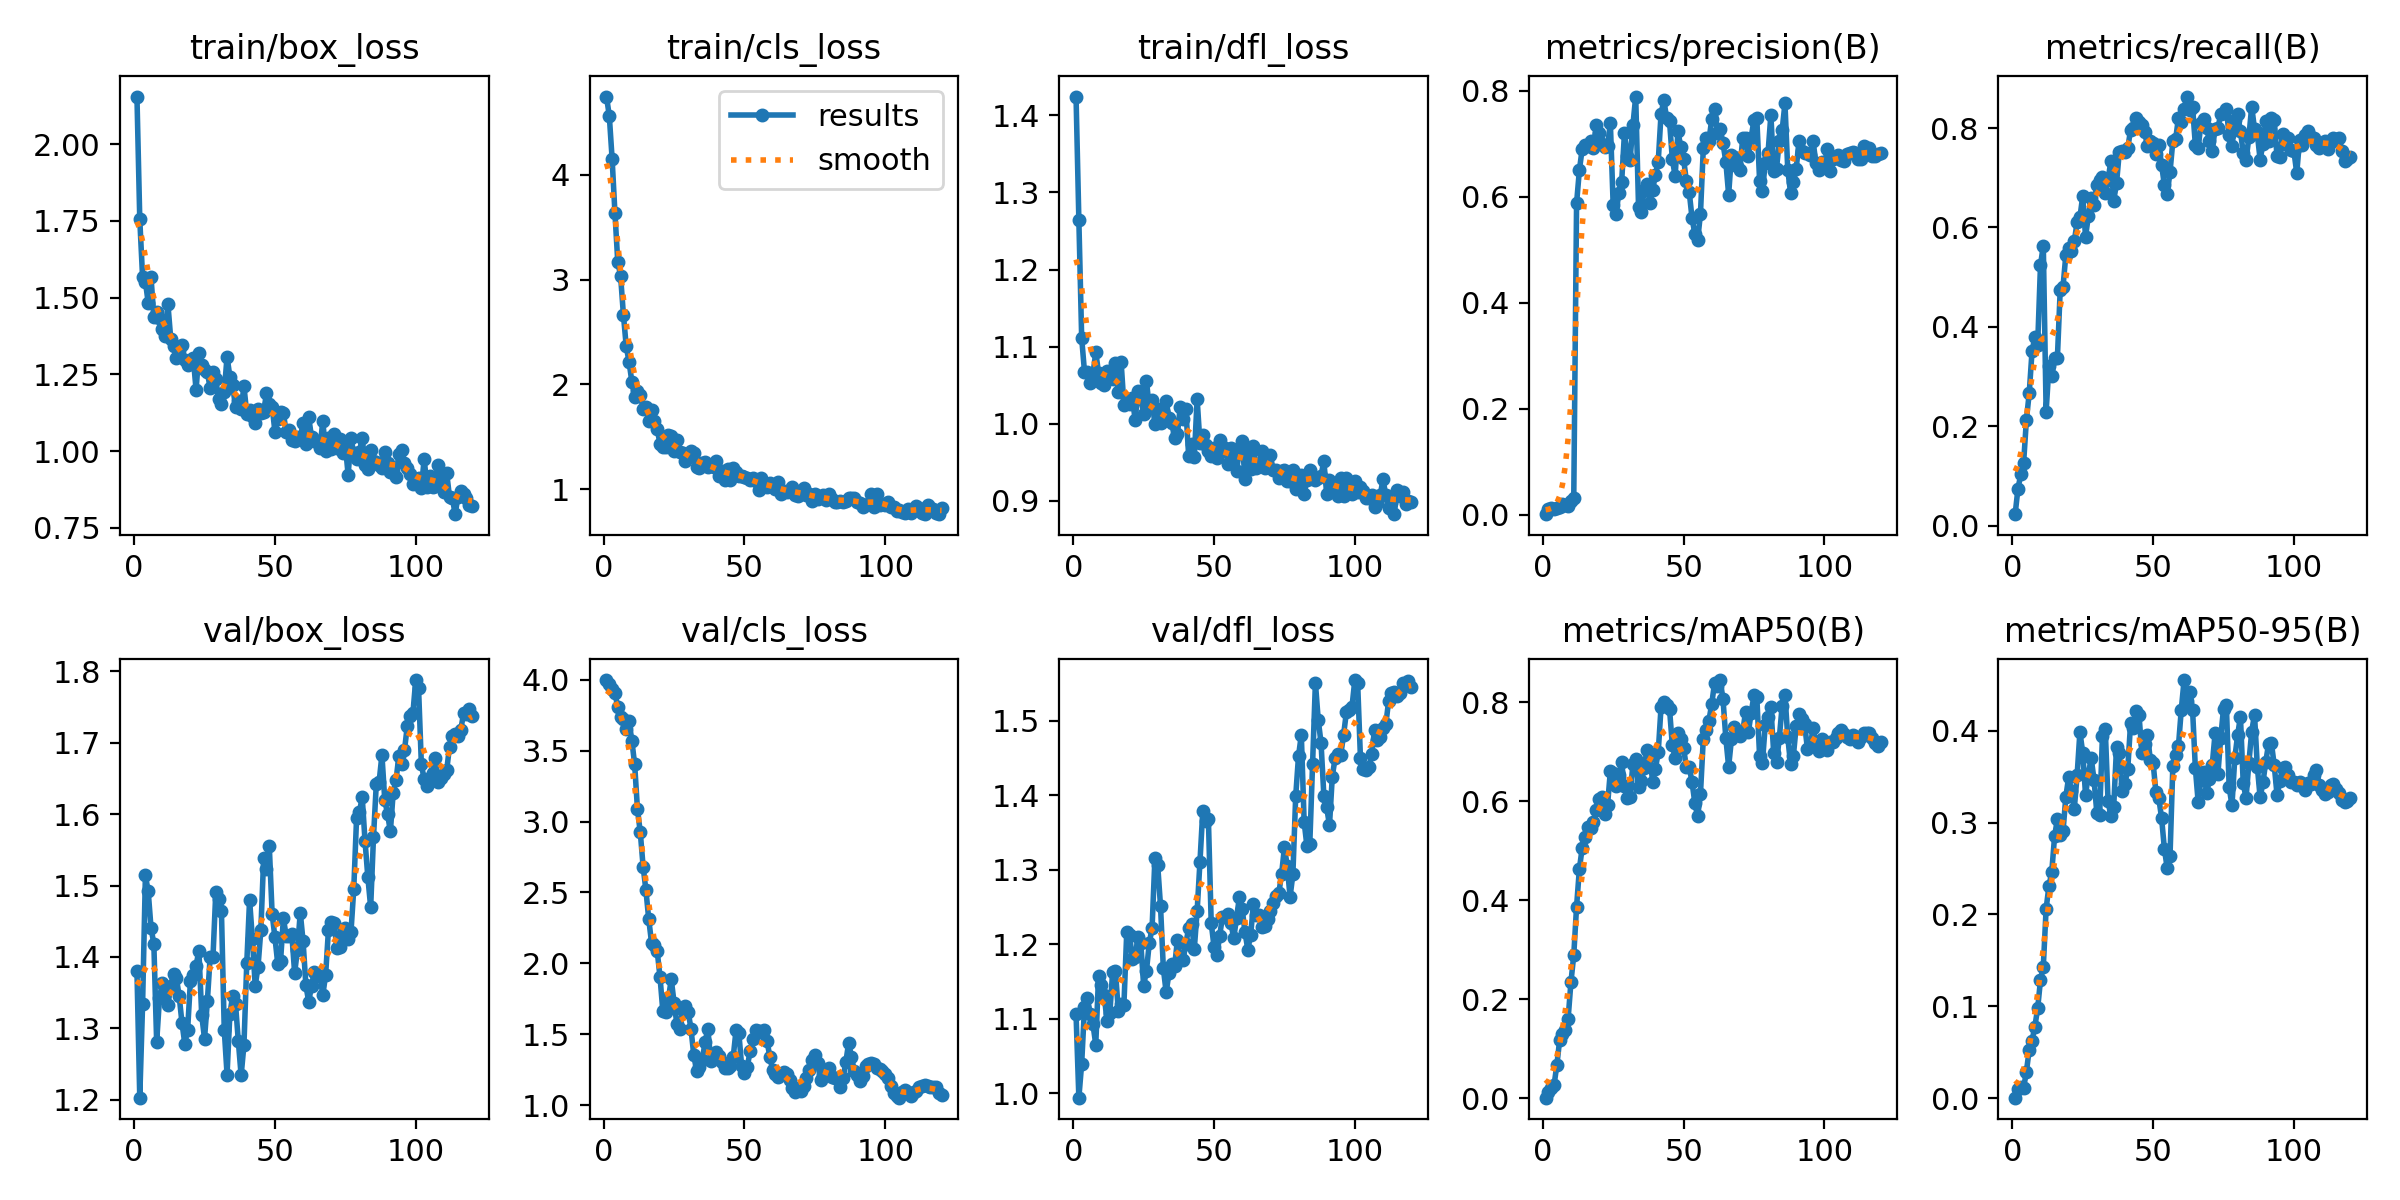

Values plotted in this chart, from the file beside it:
epoch, time, train/box_loss, train/cls_loss, train/dfl_loss, metrics/precision(B), metrics/recall(B), metrics/mAP50(B), metrics/mAP50-95(B), val/box_loss, val/cls_loss, val/dfl_loss, lr/pg0, lr/pg1, lr/pg2
1, 3.175, 2.155, 4.746, 1.424, 0.00155, 0.02351, 0.0011, 0.00051, 1.38, 3.998, 1.106, 4.998e-05, 4.998e-05, 4.998e-05
2, 5.299, 1.755, 4.56, 1.264, 0.01098, 0.07501, 0.01335, 0.00942, 1.203, 3.972, 0.9938, 0.0001074, 0.0001074, 0.0001074
3, 7.161, 1.567, 4.15, 1.111, 0.01286, 0.1034, 0.01974, 0.01175, 1.333, 3.937, 1.04, 0.0001639, 0.0001639, 0.0001639
4, 9.048, 1.552, 3.634, 1.067, 0.01045, 0.1263, 0.02622, 0.011, 1.514, 3.91, 1.115, 0.0002193, 0.0002193, 0.0002193
5, 10.88, 1.483, 3.171, 1.068, 0.01353, 0.2134, 0.06733, 0.02888, 1.492, 3.806, 1.128, 0.0002739, 0.0002739, 0.0002739
6, 12.73, 1.566, 3.036, 1.053, 0.01599, 0.267, 0.1178, 0.05293, 1.441, 3.738, 1.106, 0.0003274, 0.0003274, 0.0003274
7, 14.59, 1.438, 2.666, 1.064, 0.02011, 0.3517, 0.1295, 0.06267, 1.418, 3.725, 1.093, 0.00038, 0.00038, 0.00038
8, 16.47, 1.454, 2.365, 1.093, 0.01813, 0.3794, 0.1381, 0.07788, 1.28, 3.657, 1.065, 0.0004317, 0.0004317, 0.0004317
9, 18.31, 1.433, 2.217, 1.066, 0.01721, 0.3647, 0.1609, 0.09796, 1.342, 3.706, 1.158, 0.0004824, 0.0004824, 0.0004824
10, 20.12, 1.396, 2.026, 1.053, 0.02667, 0.5244, 0.2345, 0.1286, 1.363, 3.572, 1.146, 0.0005321, 0.0005321, 0.0005321
11, 21.97, 1.376, 1.883, 1.05, 0.03163, 0.5633, 0.289, 0.1432, 1.353, 3.403, 1.132, 0.0005809, 0.0005809, 0.0005809
12, 23.81, 1.478, 1.94, 1.069, 0.5876, 0.2299, 0.3871, 0.2063, 1.332, 3.086, 1.096, 0.0006286, 0.0006286, 0.0006286
13, 25.61, 1.366, 1.902, 1.064, 0.65, 0.3208, 0.4632, 0.2309, 1.359, 2.924, 1.108, 0.0006755, 0.0006755, 0.0006755
14, 27.41, 1.343, 1.762, 1.058, 0.6903, 0.3018, 0.506, 0.2463, 1.376, 2.683, 1.163, 0.0007214, 0.0007214, 0.0007214
15, 29, 1.303, 1.78, 1.079, 0.6965, 0.3375, 0.5282, 0.285, 1.371, 2.515, 1.164, 0.0007368, 0.0007368, 0.0007368
16, 30.63, 1.328, 1.651, 1.041, 0.6958, 0.3377, 0.5471, 0.3039, 1.345, 2.312, 1.11, 0.0007299, 0.0007299, 0.0007299
17, 32.26, 1.344, 1.751, 1.08, 0.7047, 0.4743, 0.5466, 0.2867, 1.307, 2.144, 1.12, 0.000723, 0.000723, 0.000723
18, 33.88, 1.298, 1.646, 1.024, 0.6919, 0.4808, 0.5589, 0.2905, 1.278, 2.131, 1.119, 0.0007162, 0.0007162, 0.0007162
19, 35.47, 1.28, 1.575, 1.031, 0.7345, 0.5444, 0.5814, 0.3282, 1.298, 2.087, 1.216, 0.0007093, 0.0007093, 0.0007093
20, 37.3, 1.298, 1.433, 1.025, 0.7199, 0.5587, 0.6047, 0.3496, 1.367, 1.904, 1.213, 0.0007024, 0.0007024, 0.0007024
21, 38.94, 1.303, 1.404, 1.033, 0.6998, 0.5524, 0.6079, 0.3346, 1.375, 1.664, 1.18, 0.0006956, 0.0006956, 0.0006956
22, 40.54, 1.2, 1.406, 1.005, 0.6943, 0.572, 0.5736, 0.3151, 1.388, 1.653, 1.182, 0.0006887, 0.0006887, 0.0006887
23, 42.14, 1.321, 1.519, 1.043, 0.6962, 0.6106, 0.5921, 0.3514, 1.409, 1.754, 1.21, 0.0006818, 0.0006818, 0.0006818
24, 43.76, 1.28, 1.504, 1.034, 0.7384, 0.6201, 0.6608, 0.3988, 1.318, 1.887, 1.202, 0.0006749, 0.0006749, 0.0006749
25, 45.33, 1.264, 1.366, 1.013, 0.5834, 0.6634, 0.6567, 0.3761, 1.286, 1.722, 1.144, 0.0006681, 0.0006681, 0.0006681
26, 46.91, 1.258, 1.468, 1.055, 0.5665, 0.5813, 0.6311, 0.3302, 1.338, 1.571, 1.164, 0.0006612, 0.0006612, 0.0006612
27, 48.5, 1.205, 1.351, 1.021, 0.6073, 0.6233, 0.653, 0.3525, 1.4, 1.539, 1.201, 0.0006543, 0.0006543, 0.0006543
28, 50.08, 1.257, 1.349, 1.031, 0.6268, 0.6589, 0.6784, 0.3705, 1.4, 1.67, 1.222, 0.0006474, 0.0006474, 0.0006474
29, 51.85, 1.234, 1.27, 0.9991, 0.7195, 0.645, 0.6298, 0.3469, 1.491, 1.701, 1.315, 0.0006406, 0.0006406, 0.0006406
30, 53.41, 1.169, 1.308, 1.019, 0.6769, 0.6862, 0.6057, 0.311, 1.481, 1.66, 1.306, 0.0006337, 0.0006337, 0.0006337
31, 54.96, 1.154, 1.364, 1.001, 0.6696, 0.6963, 0.6081, 0.3083, 1.465, 1.537, 1.251, 0.0006268, 0.0006268, 0.0006268
32, 56.58, 1.193, 1.342, 1.016, 0.7345, 0.7019, 0.6753, 0.3943, 1.298, 1.352, 1.168, 0.00062, 0.00062, 0.00062
33, 58.17, 1.308, 1.211, 1.029, 0.7886, 0.6688, 0.6854, 0.4015, 1.235, 1.241, 1.135, 0.0006131, 0.0006131, 0.0006131
34, 59.99, 1.242, 1.2, 1.007, 0.5811, 0.696, 0.6279, 0.3232, 1.32, 1.27, 1.161, 0.0006062, 0.0006062, 0.0006062
35, 61.61, 1.214, 1.254, 1.001, 0.5705, 0.7342, 0.64, 0.3071, 1.345, 1.318, 1.174, 0.0005993, 0.0005993, 0.0005993
36, 63.15, 1.143, 1.255, 0.9812, 0.6123, 0.654, 0.6669, 0.3175, 1.334, 1.443, 1.171, 0.0005925, 0.0005925, 0.0005925
37, 64.77, 1.163, 1.209, 0.9867, 0.6246, 0.6889, 0.703, 0.382, 1.282, 1.538, 1.206, 0.0005856, 0.0005856, 0.0005856
38, 66.38, 1.138, 1.23, 1.022, 0.5881, 0.7526, 0.6909, 0.3764, 1.234, 1.313, 1.183, 0.0005787, 0.0005787, 0.0005787
39, 68.08, 1.211, 1.21, 1.007, 0.6121, 0.7533, 0.6397, 0.3346, 1.277, 1.352, 1.179, 0.0005719, 0.0005719, 0.0005719
40, 69.69, 1.122, 1.271, 1.019, 0.6411, 0.7524, 0.6655, 0.3422, 1.391, 1.372, 1.201, 0.000565, 0.000565, 0.000565
41, 71.47, 1.134, 1.129, 0.9577, 0.6659, 0.7596, 0.6991, 0.3589, 1.48, 1.345, 1.222, 0.0005581, 0.0005581, 0.0005581
42, 73.13, 1.116, 1.175, 0.974, 0.7562, 0.797, 0.7905, 0.4087, 1.425, 1.305, 1.228, 0.0005512, 0.0005512, 0.0005512
43, 74.7, 1.091, 1.089, 0.9568, 0.7816, 0.8007, 0.7998, 0.4026, 1.359, 1.262, 1.194, 0.0005444, 0.0005444, 0.0005444
44, 76.32, 1.138, 1.192, 1.032, 0.7475, 0.8193, 0.7935, 0.4212, 1.387, 1.259, 1.245, 0.0005375, 0.0005375, 0.0005375
45, 77.96, 1.123, 1.087, 0.975, 0.7428, 0.813, 0.7869, 0.4169, 1.437, 1.274, 1.31, 0.0005306, 0.0005306, 0.0005306
46, 79.51, 1.128, 1.2, 0.9852, 0.6713, 0.8069, 0.7135, 0.3757, 1.539, 1.338, 1.379, 0.0005237, 0.0005237, 0.0005237
47, 81.2, 1.189, 1.16, 0.9726, 0.6385, 0.7912, 0.6874, 0.3853, 1.523, 1.528, 1.366, 0.0005169, 0.0005169, 0.0005169
48, 82.83, 1.154, 1.129, 0.9644, 0.7229, 0.7648, 0.7381, 0.3954, 1.555, 1.508, 1.368, 0.00051, 0.00051, 0.00051
49, 84.56, 1.145, 1.124, 0.9577, 0.6939, 0.7732, 0.7249, 0.3684, 1.46, 1.273, 1.228, 0.0005031, 0.0005031, 0.0005031
50, 86.12, 1.064, 1.114, 0.9685, 0.6715, 0.7697, 0.707, 0.3648, 1.427, 1.223, 1.197, 0.0004963, 0.0004963, 0.0004963
51, 87.68, 1.105, 1.102, 0.9557, 0.6289, 0.7475, 0.6687, 0.3329, 1.39, 1.271, 1.185, 0.0004894, 0.0004894, 0.0004894
52, 89.3, 1.128, 1.085, 0.9789, 0.6091, 0.7658, 0.6695, 0.3268, 1.394, 1.379, 1.211, 0.0004825, 0.0004825, 0.0004825
53, 90.89, 1.124, 1.109, 0.9653, 0.5596, 0.726, 0.6387, 0.3052, 1.454, 1.463, 1.237, 0.0004756, 0.0004756, 0.0004756
54, 92.51, 1.063, 1.077, 0.969, 0.5298, 0.6851, 0.5963, 0.2716, 1.43, 1.531, 1.237, 0.0004688, 0.0004688, 0.0004688
55, 94.08, 1.069, 0.9913, 0.9478, 0.5184, 0.6673, 0.5692, 0.2503, 1.43, 1.522, 1.241, 0.0004619, 0.0004619, 0.0004619
56, 95.64, 1.038, 1.103, 0.9685, 0.5678, 0.7118, 0.6152, 0.2638, 1.432, 1.516, 1.228, 0.000455, 0.000455, 0.000455
57, 97.29, 1.034, 1.028, 0.9595, 0.691, 0.7735, 0.726, 0.3619, 1.377, 1.532, 1.208, 0.0004482, 0.0004482, 0.0004482
58, 99, 1.048, 1.021, 0.9386, 0.7102, 0.7781, 0.7429, 0.3733, 1.41, 1.452, 1.235, 0.0004413, 0.0004413, 0.0004413
59, 100.6, 1.042, 1.055, 0.9675, 0.7056, 0.8206, 0.7628, 0.3838, 1.462, 1.342, 1.263, 0.0004344, 0.0004344, 0.0004344
60, 102.2, 1.092, 1.041, 0.9771, 0.7459, 0.8129, 0.7967, 0.4232, 1.422, 1.246, 1.248, 0.0004275, 0.0004275, 0.0004275
... 60 more rows
